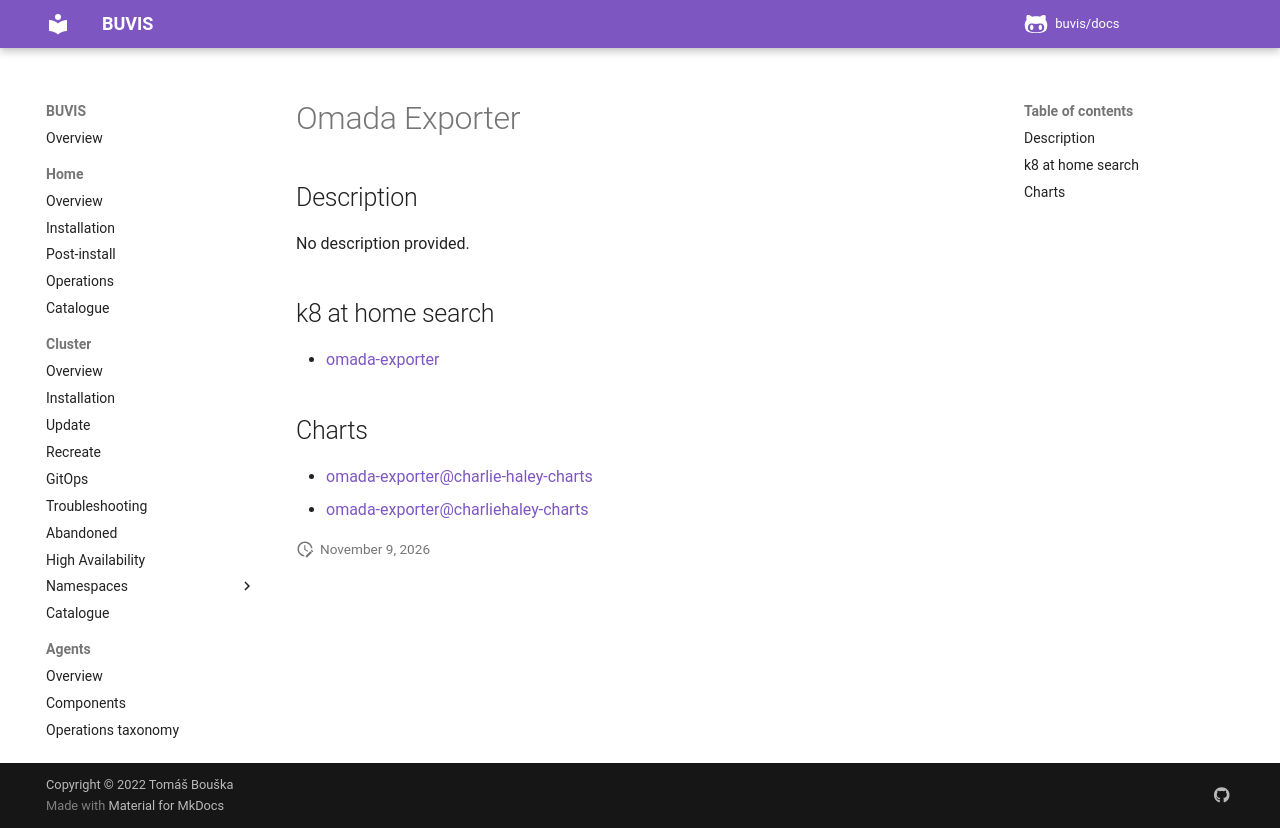

repository: buvis/docs · page: cluster/catalogue/omada-exporter/index.html · generator: mkdocs

# Omada Exporter

## Description

No description provided.

## k8 at home search

- [omada-exporter](https://nanne.dev/k8s-at-home-search/#/omada-exporter)

## Charts

- [omada-exporter@charlie-haley-charts](http://charts.charliehaley.dev/)
- [omada-exporter@charliehaley-charts](https://charts.charliehaley.dev/)
